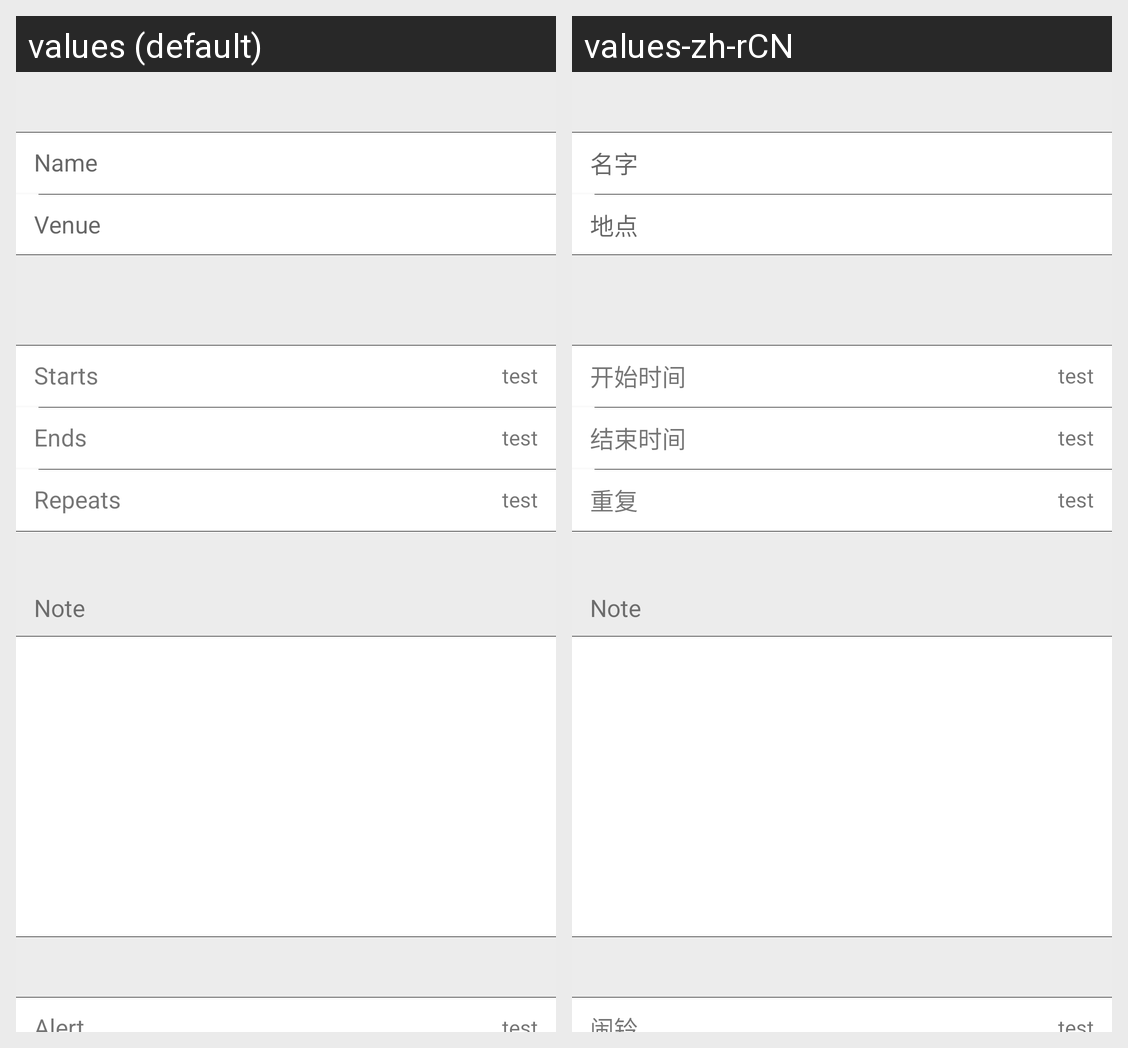

The Android screen above is rendered under two locales of the same app. Produce the string resources it draws, with the default and per-locale values.
Android screen res/layout/fragment_events_detail.xml rendered under 2 locales, left to right: values (default), values-zh-rCN. Device: Nexus 5 (rendered at 1080×1920; each locale shown at half size, 540×960, under a caption strip naming it); theme AppTheme.
Strings drawn on this screen, with the default value and each locale's value (text and hints the layout hard-codes, and strings that could not be matched under every locale, appear in the picture but are not listed):

new_meeting_namehit
  values: Name
  values-zh-rCN: 名字

new_meeting_venuehit
  values: Venue
  values-zh-rCN: 地点

meeting_start_time
  values: Starts
  values-zh-rCN: 开始时间

meeting_end_time
  values: Ends
  values-zh-rCN: 结束时间

new_meeting_repeat
  values: Repeats
  values-zh-rCN: 重复

event_detail_alert
  values: Alert
  values-zh-rCN: 闹铃
